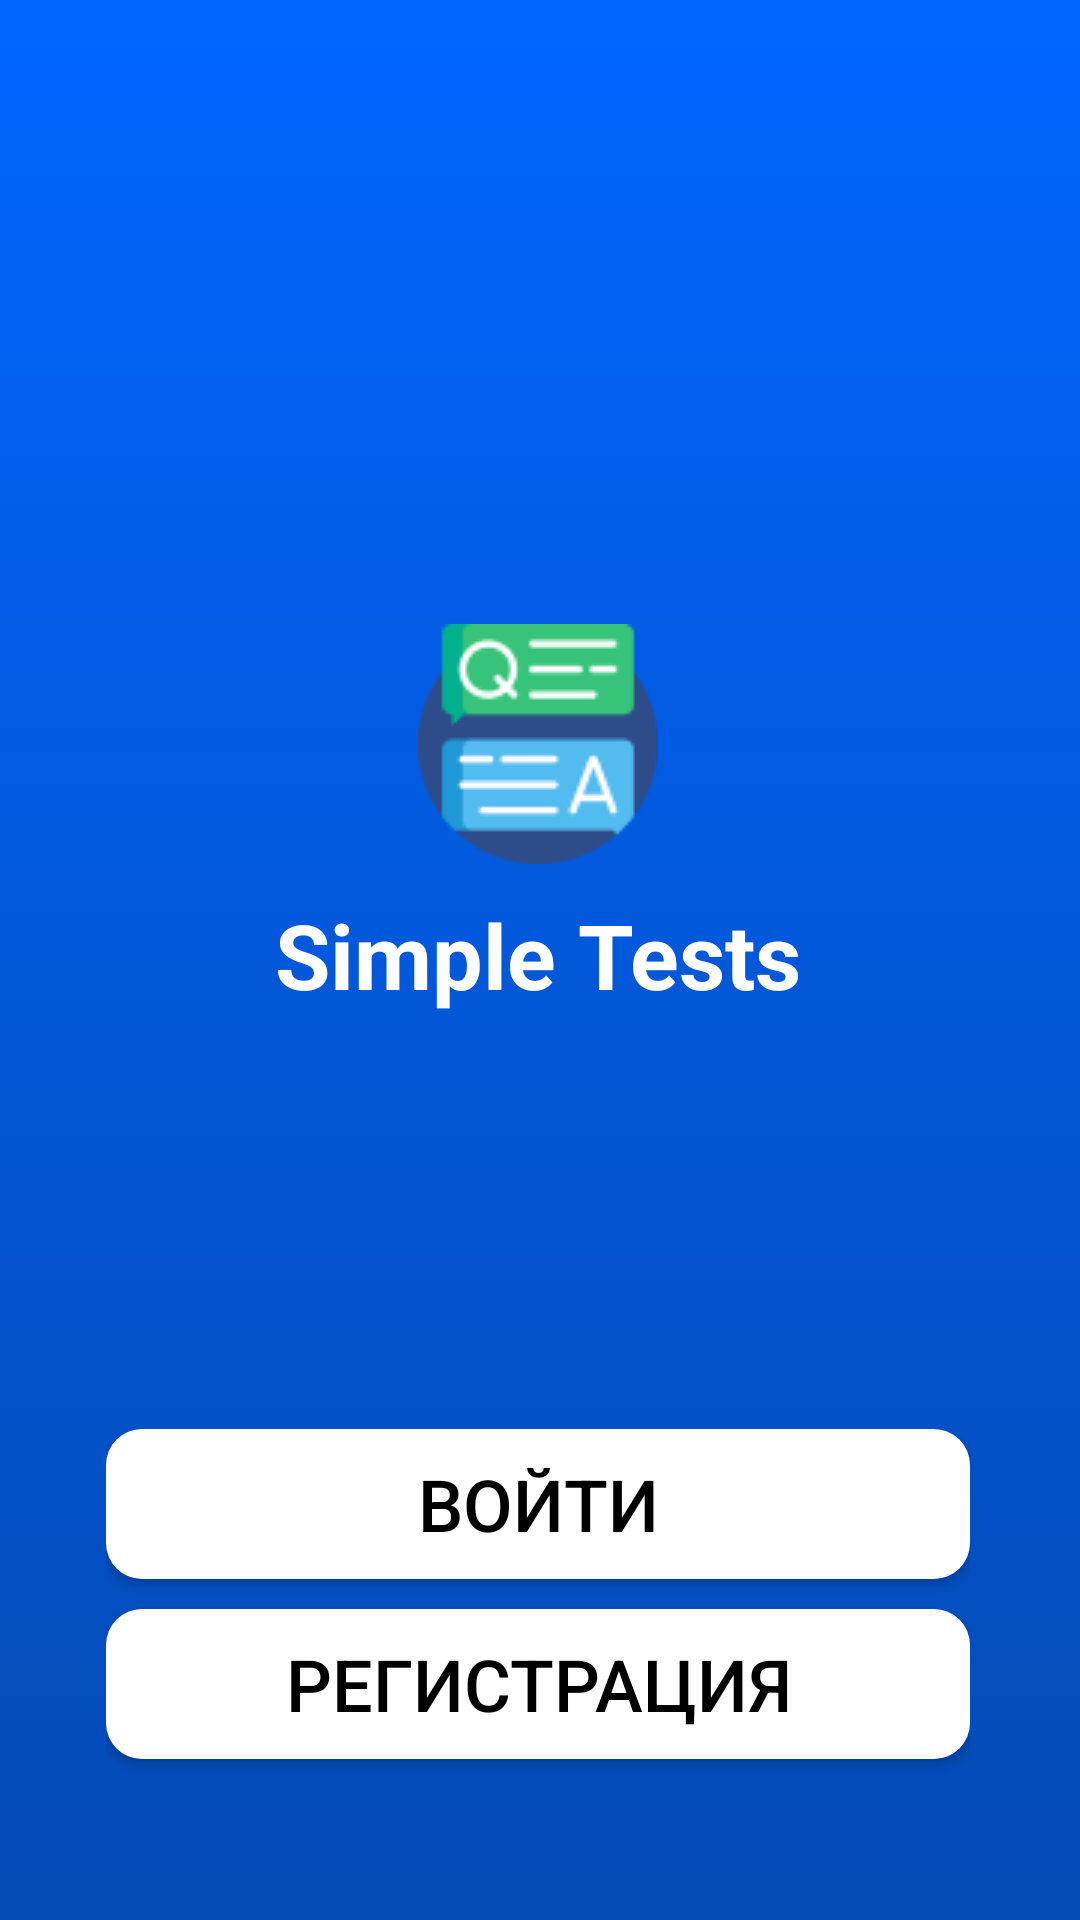

Produce the Android XML layout that renders to this screen, including the resource entries it uses.
<!-- AndroidManifest.xml: application theme Theme.SimpleTests -->
<!-- res/layout/activity_main.xml -->
<?xml version="1.0" encoding="utf-8"?>
<androidx.constraintlayout.widget.ConstraintLayout xmlns:android="http://schemas.android.com/apk/res/android"
    xmlns:app="http://schemas.android.com/apk/res-auto"
    xmlns:tools="http://schemas.android.com/tools"
    android:layout_width="match_parent"
    android:layout_height="match_parent"
    android:background="@drawable/main_activity_gradient"
    tools:context=".screens.MainActivity">

    <ImageView
        android:id="@+id/imageView"
        android:layout_width="wrap_content"
        android:layout_height="wrap_content"
        android:layout_marginTop="208dp"
        app:layout_constraintEnd_toEndOf="parent"
        app:layout_constraintHorizontal_bias="0.498"
        app:layout_constraintStart_toStartOf="parent"
        app:layout_constraintTop_toTopOf="parent"
        app:srcCompat="@drawable/logo" />

    <TextView
        android:id="@+id/textView"
        android:layout_width="wrap_content"
        android:layout_height="wrap_content"
        android:layout_marginTop="10dp"
        android:text="Simple Tests"
        android:textColor="@color/white"
        android:textSize="30sp"
        android:textStyle="bold"
        app:layout_constraintEnd_toEndOf="parent"
        app:layout_constraintHorizontal_bias="0.497"
        app:layout_constraintStart_toStartOf="parent"
        app:layout_constraintTop_toBottomOf="@+id/imageView" />

    <LinearLayout
        android:layout_width="0dp"
        android:layout_height="wrap_content"
        android:orientation="vertical"
        app:layout_constraintBottom_toBottomOf="parent"
        app:layout_constraintEnd_toEndOf="parent"
        app:layout_constraintHorizontal_bias="0.493"
        app:layout_constraintStart_toStartOf="parent"
        app:layout_constraintTop_toBottomOf="@+id/textView"
        app:layout_constraintVertical_bias="0.854"
        app:layout_constraintWidth_percent="0.8">

        <Button
            android:id="@+id/login_btn"
            android:layout_width="match_parent"
            android:layout_height="match_parent"
            android:background="@drawable/button_main_activity"
            android:text="Войти"
            android:textColor="#000000"
            android:textSize="24sp"
            android:onClick="loginClick"

            />

        <Button
            android:id="@+id/registration_btn"
            android:layout_width="match_parent"
            android:layout_height="match_parent"
            android:layout_marginTop="10dp"
            android:layout_marginBottom="30dp"
            android:background="@drawable/button_main_activity"
            android:text="Регистрация"
            android:textColor="#000000"
            android:textSize="24sp"
            android:onClick="registrationOnClick"
            />


    </LinearLayout>
</androidx.constraintlayout.widget.ConstraintLayout>
<!-- resources referenced by this layout -->
<resources>
  <!-- drawable button_main_activity (drawable) -->
  <?xml version="1.0" encoding="utf-8"?>
  <shape xmlns:android="http://schemas.android.com/apk/res/android" android:shape="rectangle" >
      <corners
          android:radius="12dp"
          />
      <solid
          android:color="#FFFFFF"
          />
      <padding
          android:left="0dp"
          android:top="0dp"
          android:right="0dp"
          android:bottom="0dp"
          />
      <size
          android:width="260dp"
          android:height="50dp"
          />
  </shape>
  <!-- drawable logo: png bitmap (drawable, 3868 bytes) -->
  <!-- drawable main_activity_gradient (drawable) -->
  <?xml version="1.0" encoding="utf-8"?>
  <selector xmlns:android="http://schemas.android.com/apk/res/android">
      <item>
          <shape>
              <gradient
                  android:startColor="#0066FF"
                  android:endColor="#044AB4"
                  android:angle="350"
                  android:type="linear" />
          </shape>
      </item>
  </selector>
  <style name="Theme.SimpleTests" parent="Theme.AppCompat.Light.NoActionBar">
          
          <item name="colorPrimary">@color/purple_500</item>
          <item name="colorPrimaryVariant">@color/purple_700</item>
          <item name="colorOnPrimary">@color/white</item>
          
          <item name="colorSecondary">@color/teal_200</item>
          <item name="colorSecondaryVariant">@color/teal_700</item>
          <item name="colorOnSecondary">@color/black</item>
          
          <item name="android:statusBarColor" tools:targetApi="l">?attr/colorPrimaryVariant</item>
          
      </style>
  <!-- not gathered from this repository: default colours our renderer supplied (Android Studio template values) -->
  <color name="purple_500">#FF6200EE</color>
  <color name="purple_700">#FF3700B3</color>
  <color name="teal_200">#FF03DAC5</color>
  <color name="teal_700">#FF018786</color>
  <color name="black">#FF000000</color>
  <color name="white">#FFFFFFFF</color>
</resources>
